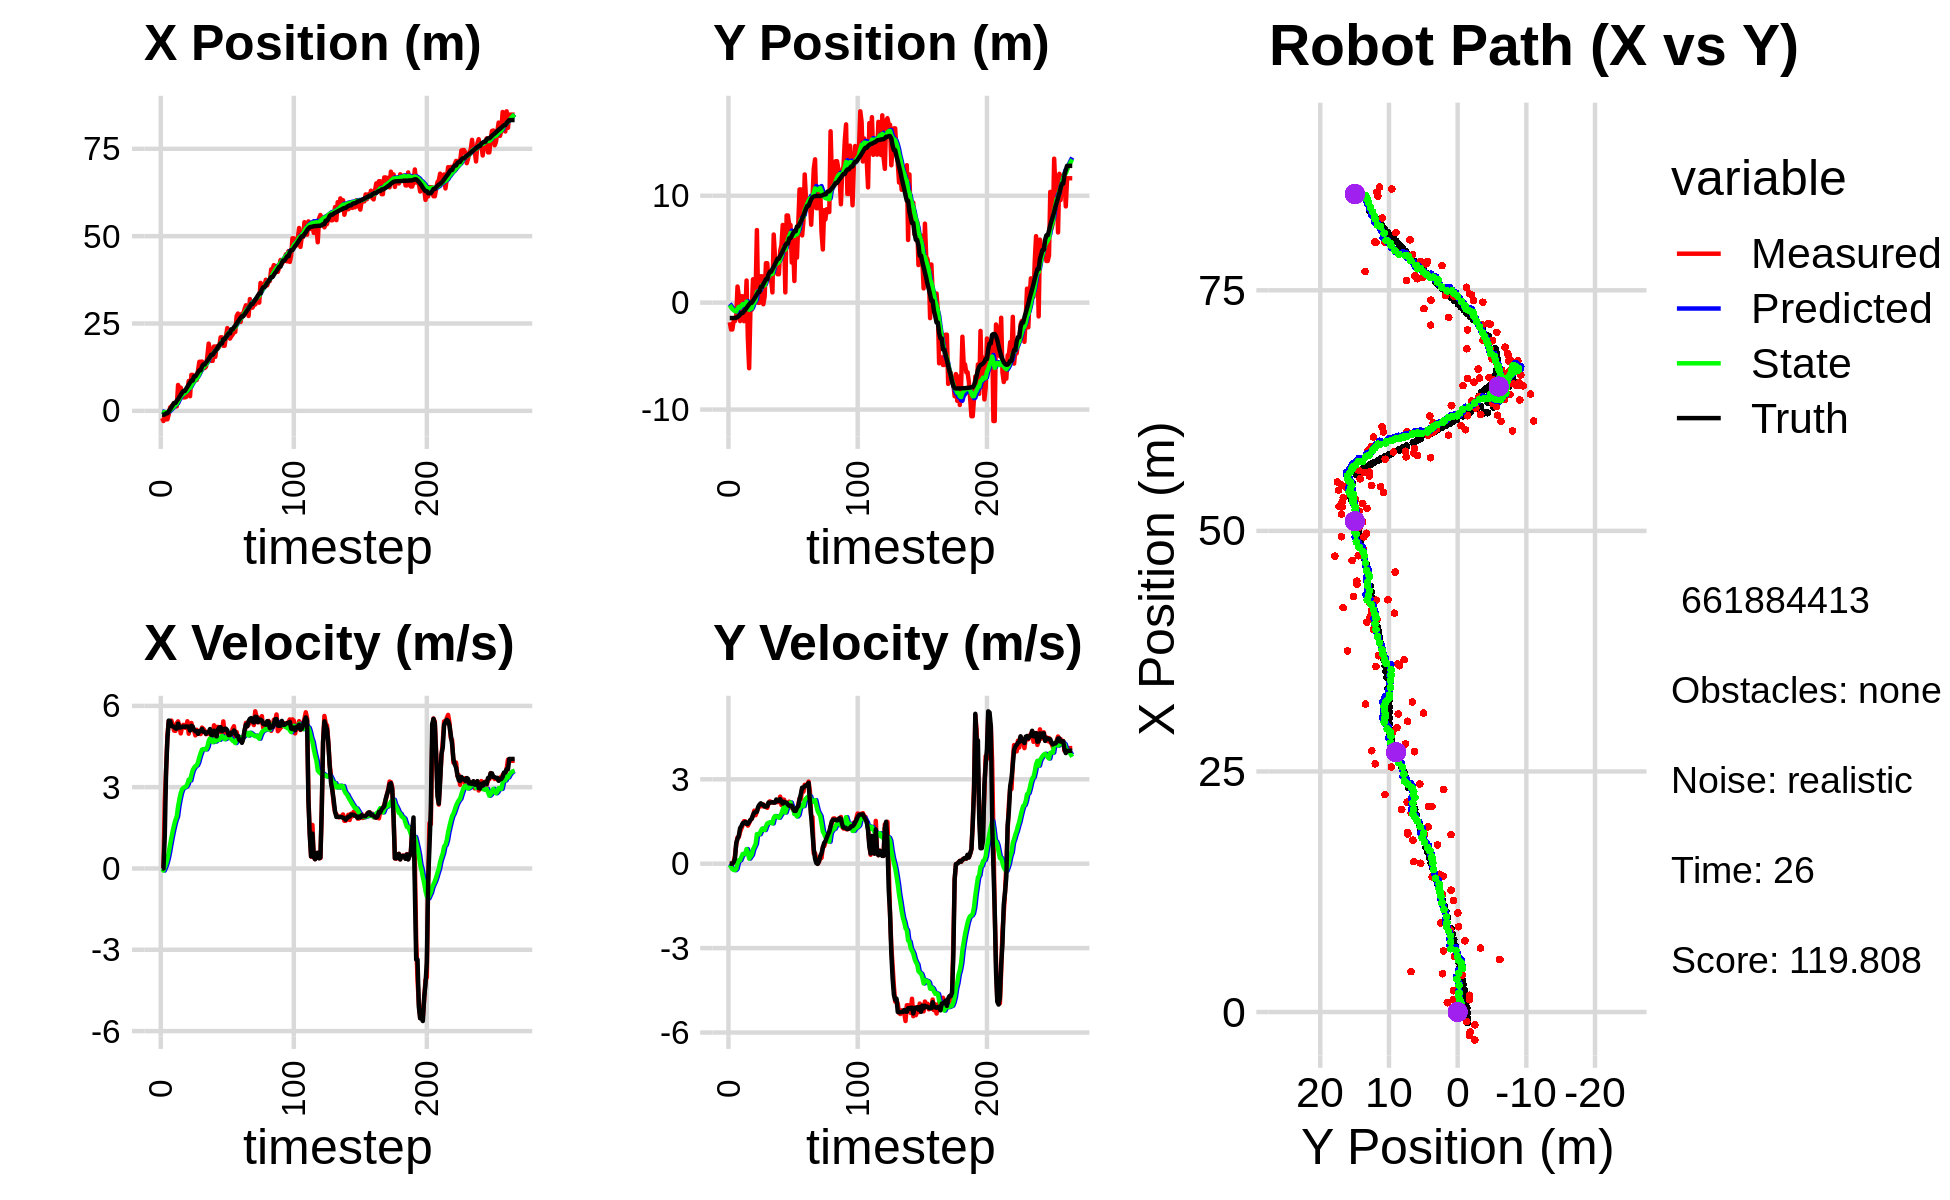

Data behind this chart, as committed beside it:
-1.370282113533139778e+00, -1.537621527828355594e+00, 0.000000000000000000e+00, -0.000000000000000000e+00, 0.000000000000000000e+00, 0.000000000000000000e+00, 0.000000000000000000e+00, 0.000000000000000000e+00, -8.339994112270687765e-02, -1.078646559217689843e-01, 0.000000000000000000e+00, 0.000000000000000000e+00, -1.093435764315826564e+00, -1.440800427958859320e+00, 0.000000000000000000e+00, 0.000000000000000000e+00, 0.000000000000000000e+00, 9.777970990398898721e-05
-2.078359127205624546e+00, -1.836489081303030568e+00, 0.000000000000000000e+00, -0.000000000000000000e+00, -8.339994112270687765e-02, -1.078646559217689843e-01, 0.000000000000000000e+00, 0.000000000000000000e+00, -2.037252515993857593e-01, -2.358910608665710229e-01, -2.275661510700275475e-02, -4.283874024398753172e-02, -1.093435764315826564e+00, -1.440800427958859320e+00, 0.000000000000000000e+00, 0.000000000000000000e+00, 0.000000000000000000e+00, 6.440927973017096519e-04
-2.905916094288618634e+00, -2.507814049233627163e+00, 0.000000000000000000e+00, -0.000000000000000000e+00, -2.060009131100860313e-01, -2.401749348909697768e-01, -2.275661510700275475e-02, -4.283874024398753172e-02, -3.740652989789321481e-01, -4.198395582358347977e-01, -7.618263685721600453e-02, -1.184096406239219246e-01, -1.093435764315826564e+00, -1.440800427958859320e+00, 0.000000000000000000e+00, 0.000000000000000000e+00, 0.000000000000000000e+00, 1.422804052708670497e-04
-1.324955313927138389e+00, -2.504988176358192931e+00, 2.448999511204966506e+00, 1.347182929873765814e-03, -3.816835626646537527e-01, -4.316805222982270096e-01, -7.618263685721600453e-02, -1.184096406239219246e-01, -3.756050573240950485e-01, -6.030572670425980997e-01, 4.088045256378818049e-02, -1.923577368914356212e-01, -1.032270908345717997e+00, -1.440743071584797530e+00, 1.199999999999999956e+00, 1.000000000000000021e-03, 1.200000047683715820e+00, -5.500951665453612804e-04
-2.416728615503973554e+00, -1.733438012157211938e+00, 3.649770164186034727e+00, 4.096882717026150561e-02, -3.715170120677162569e-01, -6.222930407317416313e-01, 4.088045256378818049e-02, -1.923577368914356212e-01, -3.969543663766568753e-01, -7.105078040210026646e-01, 1.735487255284867136e-01, -2.213762038613931726e-01, -7.005562783286213291e-01, -1.436756847584353292e+00, 3.600000000000000089e+00, 5.600000000000000117e-02, 3.599999904632568359e+00, -1.122457161545753479e-02
-2.416728615503973554e+00, -1.733438012157211938e+00, 4.916280430660393996e+00, 2.756095487205291739e-01, -3.795994938238081984e-01, -7.326454244071419764e-01, 1.735487255284867136e-01, -2.213762038613931726e-01, -3.561452871506297635e-01, -8.008853903648254224e-01, 3.539934216836113645e-01, -2.279744689903591137e-01, -7.005562783286213291e-01, -1.436756847584353292e+00, 4.796999999999999709e+00, 1.729999999999999871e-01, 4.800000190734863281e+00, -5.600196495652198792e-02
-9.977740050006255190e-01, -1.324359924529507460e+00, 5.437789265856452836e+00, 6.707383270480452575e-01, -3.207459449822686048e-01, -8.236828372638613782e-01, 3.539934216836113645e-01, -2.279744689903591137e-01, -1.732067732732291421e-01, -8.265920601726051142e-01, 5.922492458550495664e-01, -1.849975818131078809e-01, -1.099724766221979178e-01, -1.405099035482841208e+00, 5.458000000000000185e+00, 7.299999999999999822e-01, 5.617000102996826172e+00, -1.227276995778083801e-01
9.677633048557384710e-01, 1.507689341066882349e+00, 5.391594253790570335e+00, 9.346104741709333474e-01, -1.139818486877241799e-01, -8.450918183539158912e-01, 5.922492458550495664e-01, -1.849975818131078809e-01, 1.685342642524737811e-01, -5.620355468071653871e-01, 8.787901841243375145e-01, 5.498292819993144676e-03, 4.203734399597380267e-01, -1.345515386498127075e+00, 5.434999999999999609e+00, 8.880000000000000115e-01, 5.506999969482421875e+00, -1.716402173042297363e-01
1.266118451930622779e+00, 6.411157678952357220e-01, 5.457609665687051859e+00, 9.460539716803728627e-01, 2.564132826649075381e-01, -5.614857175251660726e-01, 8.787901841243375145e-01, 5.498292819993144676e-03, 5.321941984481615151e-01, -3.975139117659393095e-01, 1.144657134920003205e+00, 1.247590091065252094e-01, 1.035260677271640617e+00, -1.242711203130913766e+00, 5.261999999999999567e+00, 9.949999999999999956e-01, 5.355000019073486328e+00, -1.716402173042297363e-01
1.750043302787074984e+00, -1.721285926087611440e+00, 5.279940391438373126e+00, 1.137115082168803637e+00, 6.466599119401618134e-01, -3.850380108552867719e-01, 1.144657134920003205e+00, 1.247590091065252094e-01, 9.161756530628828443e-01, -4.676900059050506098e-01, 1.386829301397004111e+00, 1.239841573486178128e-01, 1.652631283054395217e+00, -1.111727641930162491e+00, 5.243999999999999773e+00, 1.268000000000000016e+00, 5.394999980926513672e+00, -2.121251374483108521e-01
2.220163151752924779e+00, 5.966955556671212912e-01, 5.086143331409405555e+00, 1.252113865899874057e+00, 1.054858583202583189e+00, -4.552915901701888313e-01, 1.386829301397004111e+00, 1.239841573486178128e-01, 1.313558585594446271e+00, -2.966070927067330221e-01, 1.605771147463441739e+00, 2.414882617434120082e-01, 2.257466793356496026e+00, -9.642438758008610167e-01, 5.227999999999999758e+00, 1.334999999999999964e+00, 5.394999980926513672e+00, -2.413814663887023926e-01
2.220163151752924779e+00, 5.966955556671212912e-01, 5.077102634528625202e+00, 1.375002271379745400e+00, 1.474135700340790445e+00, -2.724582665323918018e-01, 1.605771147463441739e+00, 2.414882617434120082e-01, 1.688950811386909612e+00, -1.319623181884606589e-01, 1.791061313129846067e+00, 3.480544303259628935e-01, 2.257466793356496026e+00, -9.642438758008610167e-01, 5.166000000000000369e+00, 1.437000000000000055e+00, 5.361999988555908203e+00, -2.644798755645751953e-01
1.281819462720681146e+00, -1.733205364538154880e+00, 5.364542134234422832e+00, 1.509972244711866862e+00, 1.868056942699894307e+00, -9.715687515586436673e-02, 1.791061313129846067e+00, 3.480544303259628935e-01, 1.973979401502033104e+00, -2.059719507382123393e-01, 1.917804410263688197e+00, 3.365227962851693455e-01, 2.869035243736071106e+00, -7.996396292798274574e-01, 5.160999999999999588e+00, 1.453000000000000069e+00, 5.361999988555908203e+00, -2.743738293647766113e-01
7.407051086469309098e+00, -1.056773589465311192e+00, 5.427786874057334288e+00, 1.506591347860687824e+00, 2.165759842528402146e+00, -1.723196711096953992e-01, 1.917804410263688197e+00, 3.365227962851693455e-01, 2.768191901591986692e+00, -2.063707813678576086e-01, 2.291408480157371308e+00, 3.594138668675672110e-01, 3.366155147978154183e+00, -6.600060322378014099e-01, 5.344999999999999751e+00, 1.485000000000000098e+00, 5.546999931335449219e+00, -2.707540392875671387e-01
6.358187675815550222e+00, 2.070869400136190919e+00, 5.254414079732248943e+00, 1.427991438386071898e+00, 2.997332749607724001e+00, -1.704293946811008820e-01, 2.291408480157371308e+00, 3.594138668675672110e-01, 3.415062415974006615e+00, 1.033376615394186182e-01, 2.556515433670213167e+00, 5.206673972074299384e-01, 3.979447841495021176e+00, -4.894359567513975606e-01, 5.201999999999999957e+00, 1.415999999999999925e+00, 5.390999794006347656e+00, -2.653607130050659180e-01
6.640826225696792484e+00, -3.340395973697711351e+00, 4.985179375364200638e+00, 1.354821557421233669e+00, 3.670713959341028065e+00, 1.554044012601616120e-01, 2.556515433670213167e+00, 5.206673972074299384e-01, 4.031707117696250009e+00, -1.568160068217636927e-01, 2.780023797696109078e+00, 4.036209566322369602e-01, 4.584086895475246948e+00, -3.241849408947304334e-01, 5.201999999999999957e+00, 1.417000000000000037e+00, 5.390999794006347656e+00, -2.653607130050659180e-01
5.460996270268803521e+00, -6.136234448612258419e+00, 5.219282849435127325e+00, 1.442674989199100422e+00, 4.309709497465861183e+00, -1.164539111585399939e-01, 2.780023797696109078e+00, 4.036209566322369602e-01, 4.513399537131877359e+00, -6.727981382789089970e-01, 2.923276044523473338e+00, 1.816762343750921160e-01, 5.182872295540596141e+00, -1.587912302884794125e-01, 5.225999999999999979e+00, 1.485000000000000098e+00, 5.433000087738037109e+00, -2.696789205074310303e-01
3.853622913236825376e+00, -6.704941260947927528e-01, 5.300468411713690209e+00, 1.551953930992268971e+00, 4.805727141584224427e+00, -6.546305148413997799e-01, 2.923276044523473338e+00, 1.816762343750921160e-01, 4.823803873855400326e+00, -5.944158862880831729e-01, 2.972691973923232034e+00, 2.515172873027975986e-01, 5.686759472201284638e+00, -1.282279357786677426e-02, 5.238000000000000433e+00, 1.556000000000000050e+00, 5.464000225067138672e+00, -2.848342359066009521e-01
3.853622913236825376e+00, -6.704941260947927528e-01, 5.198598025666133715e+00, 1.592339589737773009e+00, 5.121073071247723263e+00, -5.692641575578034630e-01, 2.972691973923232034e+00, 2.515172873027975986e-01, 5.104669648075218724e+00, -5.192697589648241907e-01, 3.001890099538133683e+00, 3.153117218620664075e-01, 5.686759472201284638e+00, -1.282279357786677426e-02, 5.224999999999999645e+00, 1.598999999999999977e+00, 5.464000225067138672e+00, -2.972281277179718018e-01
3.975662946837054790e+00, 2.185628963504565370e+00, 5.187583910745735771e+00, 1.712699684720307536e+00, 5.404858658029032092e+00, -4.877385867786175333e-01, 3.001890099538133683e+00, 3.153117218620664075e-01, 5.372075667135381316e+00, -1.573245044126327374e-01, 3.021895480887721863e+00, 5.072814506475765706e-01, 6.288037776885783359e+00, 1.686237593203844531e-01, 5.243999999999999773e+00, 1.731000000000000094e+00, 5.521999835968017578e+00, -3.188861012458801270e-01
5.790782332735787463e+00, 4.768479381700574948e-01, 5.433327463551813175e+00, 1.884927807677873268e+00, 5.674265215224153280e+00, -1.065963593478750776e-01, 3.021895480887721863e+00, 5.072814506475765706e-01, 5.784389191865315638e+00, 1.314907587427635582e-02, 3.113776337359871693e+00, 6.029623606011079717e-01, 6.892486095287143399e+00, 3.646513949212645267e-01, 5.237000000000000099e+00, 1.816000000000000059e+00, 5.543000221252441406e+00, -3.339279592037200928e-01
8.547830104698414644e+00, 1.064051044986540351e+00, 4.973228272816657913e+00, 1.725310378998202276e+00, 6.095766825601303118e+00, 7.344531193438716410e-02, 3.113776337359871693e+00, 6.029623606011079717e-01, 6.385168004337556269e+00, 2.224717030023477815e-01, 3.281802121596823163e+00, 7.038214340367237032e-01, 7.497357845633019657e+00, 5.721721187177375434e-01, 5.229000000000000092e+00, 1.838000000000000078e+00, 5.543000221252441406e+00, -3.339279592037200928e-01
4.192022085230648898e+00, 6.789642525738499579e+00, 5.267113130792278497e+00, 1.869342874711882541e+00, 6.713348216497238674e+00, 2.928538464060201352e-01, 3.281802121596823163e+00, 7.038214340367237032e-01, 6.576060940152277823e+00, 9.954556536459231442e-01, 3.247768105878135358e+00, 1.054481174024680890e+00, 8.090594768236693213e+00, 7.818128595682239945e-01, 5.091000000000000192e+00, 1.846000000000000085e+00, 5.414999961853027344e+00, -3.410408794879913330e-01
1.030150449322365525e+01, -1.762132509082093082e-02, 5.368547176817932254e+00, 1.979895605140048254e+00, 6.900837750740091536e+00, 1.100903771048391322e+00, 3.247768105878135358e+00, 1.054481174024680890e+00, 7.282196562557913921e+00, 1.029612266133108411e+00, 3.461690324320968237e+00, 1.050142315807722104e+00, 8.677461147259107221e+00, 9.976470005421813614e-01, 5.264999999999999680e+00, 2.027000000000000135e+00, 5.642000198364257812e+00, -3.533199727535247803e-01
1.030150449322365525e+01, -1.762132509082093082e-02, 5.146420882725283086e+00, 2.034577895094378697e+00, 7.628365594990010656e+00, 1.134626497713880688e+00, 3.461690324320968237e+00, 1.050142315807722104e+00, 7.928448645776960291e+00, 1.062484470044523510e+00, 3.629562993251329139e+00, 1.047151316121812226e+00, 8.677461147259107221e+00, 9.976470005421813614e-01, 5.235999999999999766e+00, 2.099000000000000199e+00, 5.642000198364257812e+00, -3.764813244342803955e-01
9.247455954667449518e+00, 2.463747992299149203e+00, 5.097494394523451433e+00, 2.136183360487195149e+00, 8.291404945102092583e+00, 1.167199601656704777e+00, 3.629562993251329139e+00, 1.047151316121812226e+00, 8.433592273281025342e+00, 1.344912819256911973e+00, 3.719133081267730567e+00, 1.159112607060040823e+00, 9.867661952875375064e+00, 1.479957772308596819e+00, 5.115000000000000213e+00, 2.144000000000000128e+00, 5.546000003814697266e+00, -3.968332409858703613e-01
9.247455954667449518e+00, 2.463747992299149203e+00, 4.911672414829068245e+00, 2.041380075826528362e+00, 8.805505581407798488e+00, 1.460824079962915967e+00, 3.719133081267730567e+00, 1.159112607060040823e+00, 8.891827014782091254e+00, 1.599976931164955429e+00, 3.777943881380005919e+00, 1.247568378043839799e+00, 9.867661952875375064e+00, 1.479957772308596819e+00, 5.065000000000000391e+00, 2.104000000000000092e+00, 5.484000205993652344e+00, -3.938973546028137207e-01
8.860924244382266224e+00, -1.478763086812298622e-01, 5.117996682421289911e+00, 2.105057023475187972e+00, 9.269621402920090958e+00, 1.724733768969339387e+00, 3.777943881380005919e+00, 1.247568378043839799e+00, 9.288069247832707376e+00, 1.574732453189701786e+00, 3.807025513304193254e+00, 1.205941971188202011e+00, 1.046078252769037675e+01, 1.726495935623608036e+00, 5.068999999999999950e+00, 2.092000000000000082e+00, 5.484000205993652344e+00, -3.902138173580169678e-01
1.158851420862979431e+01, 5.918460628527659750e-01, 4.964475378591205690e+00, 2.041912961660810488e+00, 9.668771799163126346e+00, 1.695326650308522032e+00, 3.807025513304193254e+00, 1.205941971188202011e+00, 9.881216778558261637e+00, 1.621393064692005392e+00, 3.923950167449379745e+00, 1.197678944218785624e+00, 1.103690099752037490e+01, 1.963011218796153035e+00, 4.969000000000000306e+00, 2.027000000000000135e+00, 5.366000175476074219e+00, -3.877476155757904053e-01
1.404666495294652151e+01, 3.693278743632276484e+00, 5.040779930546298360e+00, 2.058777443337204804e+00, 1.027361179530320001e+01, 1.741160959113883910e+00, 3.923950167449379745e+00, 1.197678944218785624e+00, 1.064453646899634798e+01, 1.974308817628134705e+00, 4.114006944796082088e+00, 1.327315141123974751e+00, 1.161472082120916838e+01, 2.198363019302644883e+00, 5.070000000000000284e+00, 2.033999999999999808e+00, 5.462999820709228516e+00, -3.877476155757904053e-01
1.404666495294652151e+01, 3.693278743632276484e+00, 4.960576472748063459e+00, 1.985026288247300430e+00, 1.105593716347595645e+01, 2.107040331740532402e+00, 4.114006944796082088e+00, 1.327315141123974751e+00, 1.134824076084173505e+01, 2.294625817615390861e+00, 4.263034592997581029e+00, 1.430537986550314944e+00, 1.161472082120916838e+01, 2.198363019302644883e+00, 5.067999999999999616e+00, 2.040000000000000036e+00, 5.462999820709228516e+00, -3.806446492671966553e-01
1.411119377608103065e+01, 2.111827208480815621e+00, 5.197756133099163733e+00, 2.137224811411781999e+00, 1.177454422014149316e+01, 2.437679616270422400e+00, 4.263034592997581029e+00, 1.430537986550314944e+00, 1.201367615313127857e+01, 2.435915065276963887e+00, 4.388439447905337687e+00, 1.450654962442685436e+00, 1.269129514680752813e+01, 2.637833310601044978e+00, 5.149000000000000021e+00, 2.174999999999999822e+00, 5.590000152587890625e+00, -3.901088833808898926e-01
1.224554300331857704e+01, 2.182848466917661767e+00, 5.151406132552660111e+00, 2.216455872027542018e+00, 1.245252009792181269e+01, 2.580980561521232453e+00, 4.388439447905337687e+00, 1.450654962442685436e+00, 1.246493623228185754e+01, 2.574547436792131716e+00, 4.405695269385137003e+00, 1.470429115557969402e+00, 1.327892827960915412e+01, 2.890058709602739473e+00, 5.044999999999999929e+00, 2.165999999999999925e+00, 5.491000175476074219e+00, -4.063194096088409424e-01
1.224554300331857704e+01, 2.182848466917661767e+00, 5.089742647458868952e+00, 2.197830164556754173e+00, 1.290550575922037169e+01, 2.721590348347928678e+00, 4.405695269385137003e+00, 1.470429115557969402e+00, 1.287562402107930382e+01, 2.699392349791289281e+00, 4.402093851805430447e+00, 1.482027790592449268e+00, 1.327892827960915412e+01, 2.890058709602739473e+00, 5.041000000000000369e+00, 2.176000000000000156e+00, 5.491000175476074219e+00, -4.076293110847473145e-01
1.266039335718116554e+01, 9.563412210504695921e-01, 4.955375841611696863e+00, 2.178260871592917702e+00, 1.331583340625984668e+01, 2.847595128850534341e+00, 4.402093851805430447e+00, 1.482027790592449268e+00, 1.328114219359397730e+01, 2.688611367924658158e+00, 4.394295947636993382e+00, 1.431674747951567905e+00, 1.385538053512555301e+01, 3.139681531427756855e+00, 4.969999999999999751e+00, 2.185000000000000053e+00, 5.428999900817871094e+00, -4.141510128974914551e-01
1.563351297382570237e+01, 6.371067238893556528e+00, 4.966588958109371177e+00, 2.165114435469306375e+00, 1.372057178835767743e+01, 2.831778842719814726e+00, 4.394295947636993382e+00, 1.431674747951567905e+00, 1.390837700802440935e+01, 3.218128496447894449e+00, 4.489998235293590767e+00, 1.625700961890321539e+00, 1.432875204117495826e+01, 3.347575857128943788e+00, 5.020999999999999908e+00, 2.177999999999999936e+00, 5.473000049591064453e+00, -4.110968708992004395e-01
1.925082731247045231e+01, 4.284678472598546506e+00, 5.025256354980847995e+00, 2.190689660020643803e+00, 1.435737683155376843e+01, 3.380698592636926847e+00, 4.489998235293590767e+00, 1.625700961890321539e+00, 1.480096027547930504e+01, 3.495843801410606577e+00, 4.703676177489200860e+00, 1.693757356887458876e+00, 1.489943456671497124e+01, 3.595722390276303138e+00, 5.024000000000000021e+00, 2.170999999999999819e+00, 5.473000049591064453e+00, -4.110968708992004395e-01
1.737078511711949247e+01, 2.925724280872485927e+00, 5.087982798913689209e+00, 2.204417583866150387e+00, 1.527132789322822504e+01, 3.665219537099352554e+00, 4.703676177489200860e+00, 1.693757356887458876e+00, 1.546771168081625447e+01, 3.613449721064640130e+00, 4.800438114706144788e+00, 1.685753311481530625e+00, 1.548718976962489435e+01, 3.851333810734546059e+00, 5.144999999999999574e+00, 2.282999999999999918e+00, 5.627999782562255859e+00, -4.088457822799682617e-01
1.431470191526078040e+01, 2.657652093685454631e+00, 4.854408510528402054e+00, 2.186250844190492870e+00, 1.594775549228686984e+01, 3.782025052212793170e+00, 4.800438114706144788e+00, 1.685753311481530625e+00, 1.580895368509656329e+01, 3.691277898896653031e+00, 4.736948660034673075e+00, 1.660064668628356888e+00, 1.605484151851521446e+01, 4.106667234459729698e+00, 4.929000000000000270e+00, 2.229000000000000092e+00, 5.409999847412109375e+00, -4.231565892696380615e-01
1.431470191526078040e+01, 2.657652093685454631e+00, 4.875381637553340752e+00, 2.200557802774087079e+00, 1.628264855110003140e+01, 3.857284365759488853e+00, 4.736948660034673075e+00, 1.660064668628356888e+00, 1.611829621414302238e+01, 3.760745291826033565e+00, 4.662911456039981140e+00, 1.632975154192786382e+00, 1.605484151851521446e+01, 4.106667234459729698e+00, 4.931000000000000050e+00, 2.225999999999999979e+00, 5.409999847412109375e+00, -4.239852726459503174e-01
1.841586101041830403e+01, 4.825369192379636907e+00, 5.283534344765284274e+00, 2.385261627492649250e+00, 1.658458735974701881e+01, 3.924042807245312403e+00, 4.662911456039981140e+00, 1.632975154192786382e+00, 1.676705434979851361e+01, 4.047071492887697630e+00, 4.756669936229763529e+00, 1.710065980256104679e+00, 1.662072324728786299e+01, 4.362257672298953004e+00, 5.086000000000000298e+00, 2.295999999999999819e+00, 5.580999851226806641e+00, -4.240606725215911865e-01
1.545761728296678328e+01, 5.378247215126819469e+00, 4.696660813274072588e+00, 2.085832586219805052e+00, 1.724272134342148988e+01, 4.218078090913308209e+00, 4.756669936229763529e+00, 1.710065980256104679e+00, 1.708635220597439286e+01, 4.350605954390801777e+00, 4.683395996406961359e+00, 1.780269296737378770e+00, 1.710556554781947014e+01, 4.580269052122362794e+00, 4.969000000000000306e+00, 2.201000000000000068e+00, 5.434999942779541016e+00, -4.179447591304779053e-01
1.851397788528586474e+01, 7.267834617082464810e+00, 5.223273063741631361e+00, 2.276976499642372698e+00, 1.755469180561508935e+01, 4.528632884064539788e+00, 4.683395996406961359e+00, 1.780269296737378770e+00, 1.765871007143573124e+01, 4.824512523623970317e+00, 4.739605349023332082e+00, 1.926892552210590637e+00, 1.767373800256976679e+01, 4.832553579018651568e+00, 4.873999999999999666e+00, 2.137999999999999901e+00, 5.580999851226806641e+00, -4.110911190509796143e-01
1.785983216770527804e+01, 6.506741716587495894e+00, 5.223273063741631361e+00, 2.276976499642372698e+00, 1.813267060633806338e+01, 5.017201778845029381e+00, 4.739605349023332082e+00, 1.926892552210590637e+00, 1.812818101450972463e+01, 5.181581827105345539e+00, 4.744759033760000300e+00, 2.010539618052443078e+00, 1.824796438217379801e+01, 5.081729127494860165e+00, 5.128000000000000114e+00, 2.201999999999999957e+00, 5.580999851226806641e+00, -4.110911190509796143e-01
1.843927279132627817e+01, 9.587661764427211075e-01, 5.051653967282936364e+00, 2.154729060961428466e+00, 1.860265691788572440e+01, 5.382635788910589802e+00, 4.744759033760000300e+00, 2.010539618052443078e+00, 1.860064575208541271e+01, 4.946036191440055241e+00, 4.748416288283471509e+00, 1.820095852189813623e+00, 1.882888937030247689e+01, 5.329075052411766045e+00, 5.205000000000000071e+00, 2.177999999999999936e+00, 5.643000125885009766e+00, -4.031737446784973145e-01
2.104749917990762853e+01, 8.151372863538657754e+00, 5.120916141622391393e+00, 2.132000494537165114e+00, 1.907548738091375995e+01, 5.128045776659036825e+00, 4.748416288283471509e+00, 1.820095852189813623e+00, 1.926023517871989554e+01, 5.444310581588170272e+00, 4.839449110051006642e+00, 1.970346466053578105e+00, 1.932446813617555748e+01, 5.535794449793786320e+00, 5.211999999999999744e+00, 2.161999999999999922e+00, 5.643000125885009766e+00, -3.945057988166809082e-01
2.104749917990762853e+01, 8.151372863538657754e+00, 4.990856308843321543e+00, 2.067113148498880282e+00, 1.974418008972499550e+01, 5.641345228193528349e+00, 4.839449110051006642e+00, 1.970346466053578105e+00, 1.986254531566998693e+01, 5.896845774875195012e+00, 4.896463894599603961e+00, 2.087144122670115287e+00, 1.932446813617555748e+01, 5.535794449793786320e+00, 5.068999999999999950e+00, 2.100999999999999979e+00, 5.486999988555908203e+00, -3.926704823970794678e-01
1.864703392967095397e+01, 7.264756752204888812e+00, 5.428137292158909055e+00, 2.205268453342450474e+00, 2.035219170512994680e+01, 6.105560187142206274e+00, 4.896463894599603961e+00, 2.087144122670115287e+00, 2.022605120787564559e+01, 6.226757120608416685e+00, 4.846065749628072794e+00, 2.144680166640306584e+00, 2.049654245421139009e+01, 6.016032888041695337e+00, 5.097999999999999865e+00, 2.056999999999999940e+00, 5.497000217437744141e+00, -3.858965337276458740e-01
1.864703392967095397e+01, 7.264756752204888812e+00, 5.017116184097710985e+00, 2.013301437953861406e+00, 2.071065778283845304e+01, 6.441225137272446943e+00, 4.846065749628072794e+00, 2.144680166640306584e+00, 2.053941737309172311e+01, 6.517944603105435775e+00, 4.769421267243503237e+00, 2.175012191431470399e+00, 2.049654245421139009e+01, 6.016032888041695337e+00, 5.157000000000000028e+00, 2.063000000000000167e+00, 5.554999828338623047e+00, -3.816150128841400146e-01
2.136183494312727760e+01, 3.746974422561343054e+00, 5.022873973326435149e+00, 1.998893327039284129e+00, 2.101635949981607254e+01, 6.735445822248582459e+00, 4.769421267243503237e+00, 2.175012191431470399e+00, 2.105612289991264419e+01, 6.428590794982826928e+00, 4.791599589165837614e+00, 2.032970872724272571e+00, 2.108464097974431795e+01, 6.252037717083832824e+00, 5.157000000000000028e+00, 2.063000000000000167e+00, 5.554999828338623047e+00, -3.787448704242706299e-01
2.369067215912745183e+01, 5.508368029005825228e+00, 4.978787092265477554e+00, 1.930616668199404362e+00, 2.153528285882922688e+01, 6.631887882255254496e+00, 4.791599589165837614e+00, 2.032970872724272571e+00, 2.172852059174088879e+01, 6.514950403804381729e+00, 4.883765754060750197e+00, 1.977800517011698789e+00, 2.167272043219234234e+01, 6.485562517020153628e+00, 5.097999999999999865e+00, 1.959999999999999964e+00, 5.461999893188476562e+00, -3.699176907539367676e-01
2.311877107591087821e+01, 2.022992803829932296e+00, 4.887772569676520185e+00, 1.855172504711144033e+00, 2.221689716714696416e+01, 6.712730455505552030e+00, 4.883765754060750197e+00, 1.977800517011698789e+00, 2.229482864116654639e+01, 6.237891352277065593e+00, 4.919866501940747483e+00, 1.762428697711426295e+00, 2.216546678544024829e+01, 6.675055696621276624e+00, 4.921999999999999709e+00, 1.875999999999999890e+00, 5.267000198364257812e+00, -3.627570271492004395e-01
2.068360042619629624e+01, 6.777536689424456640e+00, 4.887772569676520185e+00, 1.855172504711144033e+00, 2.278681529136062167e+01, 6.414134222048208045e+00, 4.919866501940747483e+00, 1.762428697711426295e+00, 2.260418315542571577e+01, 6.454556504329390876e+00, 4.834926809207519049e+00, 1.783193911986213243e+00, 2.216546678544024829e+01, 6.675055696621276624e+00, 4.921999999999999709e+00, 1.875999999999999890e+00, 5.267000198364257812e+00, -3.627570271492004395e-01
2.134878563901192905e+01, 4.211664153922487053e+00, 4.857151944976336289e+00, 1.865284079687572261e+00, 2.308767583634646670e+01, 6.632875895528012045e+00, 4.834926809207519049e+00, 1.783193911986213243e+00, 2.293859910940622981e+01, 6.394063185767181245e+00, 4.766317951075021320e+00, 1.679122527607847637e+00, 2.332822084405304253e+01, 7.120928003025730924e+00, 5.011999999999999567e+00, 1.985999999999999988e+00, 5.390999794006347656e+00, -3.666623532772064209e-01
2.181103110319081750e+01, 7.337614460184097354e+00, 5.151516658244378988e+00, 2.089104422827610108e+00, 2.341523090451373079e+01, 6.561975438527966276e+00, 4.766317951075021320e+00, 1.679122527607847637e+00, 2.329204405342161266e+01, 6.657491840820676465e+00, 4.715107322245933652e+00, 1.733826405368380730e+00, 2.332822084405304253e+01, 7.120928003025730924e+00, 4.987000000000000099e+00, 2.048000000000000043e+00, 5.390999794006347656e+00, -3.852661550045013428e-01
2.259846353557346532e+01, 1.058831043375965919e+01, 5.248768886548959678e+00, 2.318419334911473229e+00, 2.376355478564620682e+01, 6.830874481357514405e+00, 4.715107322245933652e+00, 1.733826405368380730e+00, 2.368407182182325599e+01, 7.232510766024258686e+00, 4.686326644483571613e+00, 1.930198509221241920e+00, 2.390447282784227667e+01, 7.356348230292081958e+00, 5.091999999999999638e+00, 2.285000000000000142e+00, 5.580999851226806641e+00, -4.159363210201263428e-01
2.259846353557346532e+01, 1.058831043375965919e+01, 4.808791020583284670e+00, 2.291824474977004922e+00, 2.415270448627161315e+01, 7.425530616946383056e+00, 4.686326644483571613e+00, 1.930198509221241920e+00, 2.402349558930646722e+01, 7.757918650051528253e+00, 4.628405311776436548e+00, 2.089104457962156047e+00, 2.439336633674429322e+01, 7.572464181491435298e+00, 5.028999999999999915e+00, 2.470000000000000195e+00, 5.603000164031982422e+00, -4.447453022003173828e-01
2.705599212671280540e+01, 6.286093546854492509e+00, 5.035287967046047974e+00, 2.673439455953940502e+00, 2.448633612048411123e+01, 7.966829095847743680e+00, 4.628405311776436548e+00, 2.089104457962156047e+00, 2.472391918430700741e+01, 7.824033333515414412e+00, 4.744354401506393870e+00, 2.042685359388082045e+00, 2.496642446526346149e+01, 7.847967339588208802e+00, 4.892999999999999794e+00, 2.702999999999999847e+00, 5.590000152587890625e+00, -4.880927205085754395e-01
2.786039781599027876e+01, 7.597939147539209515e+00, 4.821546489939625424e+00, 2.559955400620872457e+00, 2.519835462445764662e+01, 8.028301869454223194e+00, 4.744354401506393870e+00, 2.042685359388082045e+00, 2.543093940015257104e+01, 8.007759546638638426e+00, 4.853064392332151478e+00, 2.048803005438021962e+00, 2.553346014050437063e+01, 8.151767922969648694e+00, 4.892999999999999794e+00, 2.702999999999999847e+00, 5.590000152587890625e+00, -4.880927205085754395e-01
2.579595381005128729e+01, 1.198967523724419948e+01, 4.820232928422792718e+00, 2.807033893947552095e+00, 2.591624583938578752e+01, 8.212639847182440889e+00, 4.853064392332151478e+00, 2.048803005438021962e+00, 2.590458209129682032e+01, 8.623804731919014088e+00, 4.847179932832193394e+00, 2.254552902605452047e+00, 2.609100580231922706e+01, 8.470040513079471367e+00, 4.740000000000000213e+00, 2.750000000000000000e+00, 5.480000019073486328e+00, -5.273360013961791992e-01
2.545145022845467864e+01, 9.650685443599279267e+00, 4.790851872236593145e+00, 2.789924011130826109e+00, 2.638930008458003940e+01, 8.849260022179558760e+00, 4.847179932832193394e+00, 2.254552902605452047e+00, 2.630621448242375848e+01, 8.952821950230827497e+00, 4.807916104097899712e+00, 2.316548141548437023e+00, 2.663614606878399371e+01, 8.788666916860272238e+00, 4.722999999999999865e+00, 2.778999999999999915e+00, 5.480000019073486328e+00, -5.273360013961791992e-01
... 206 more rows
